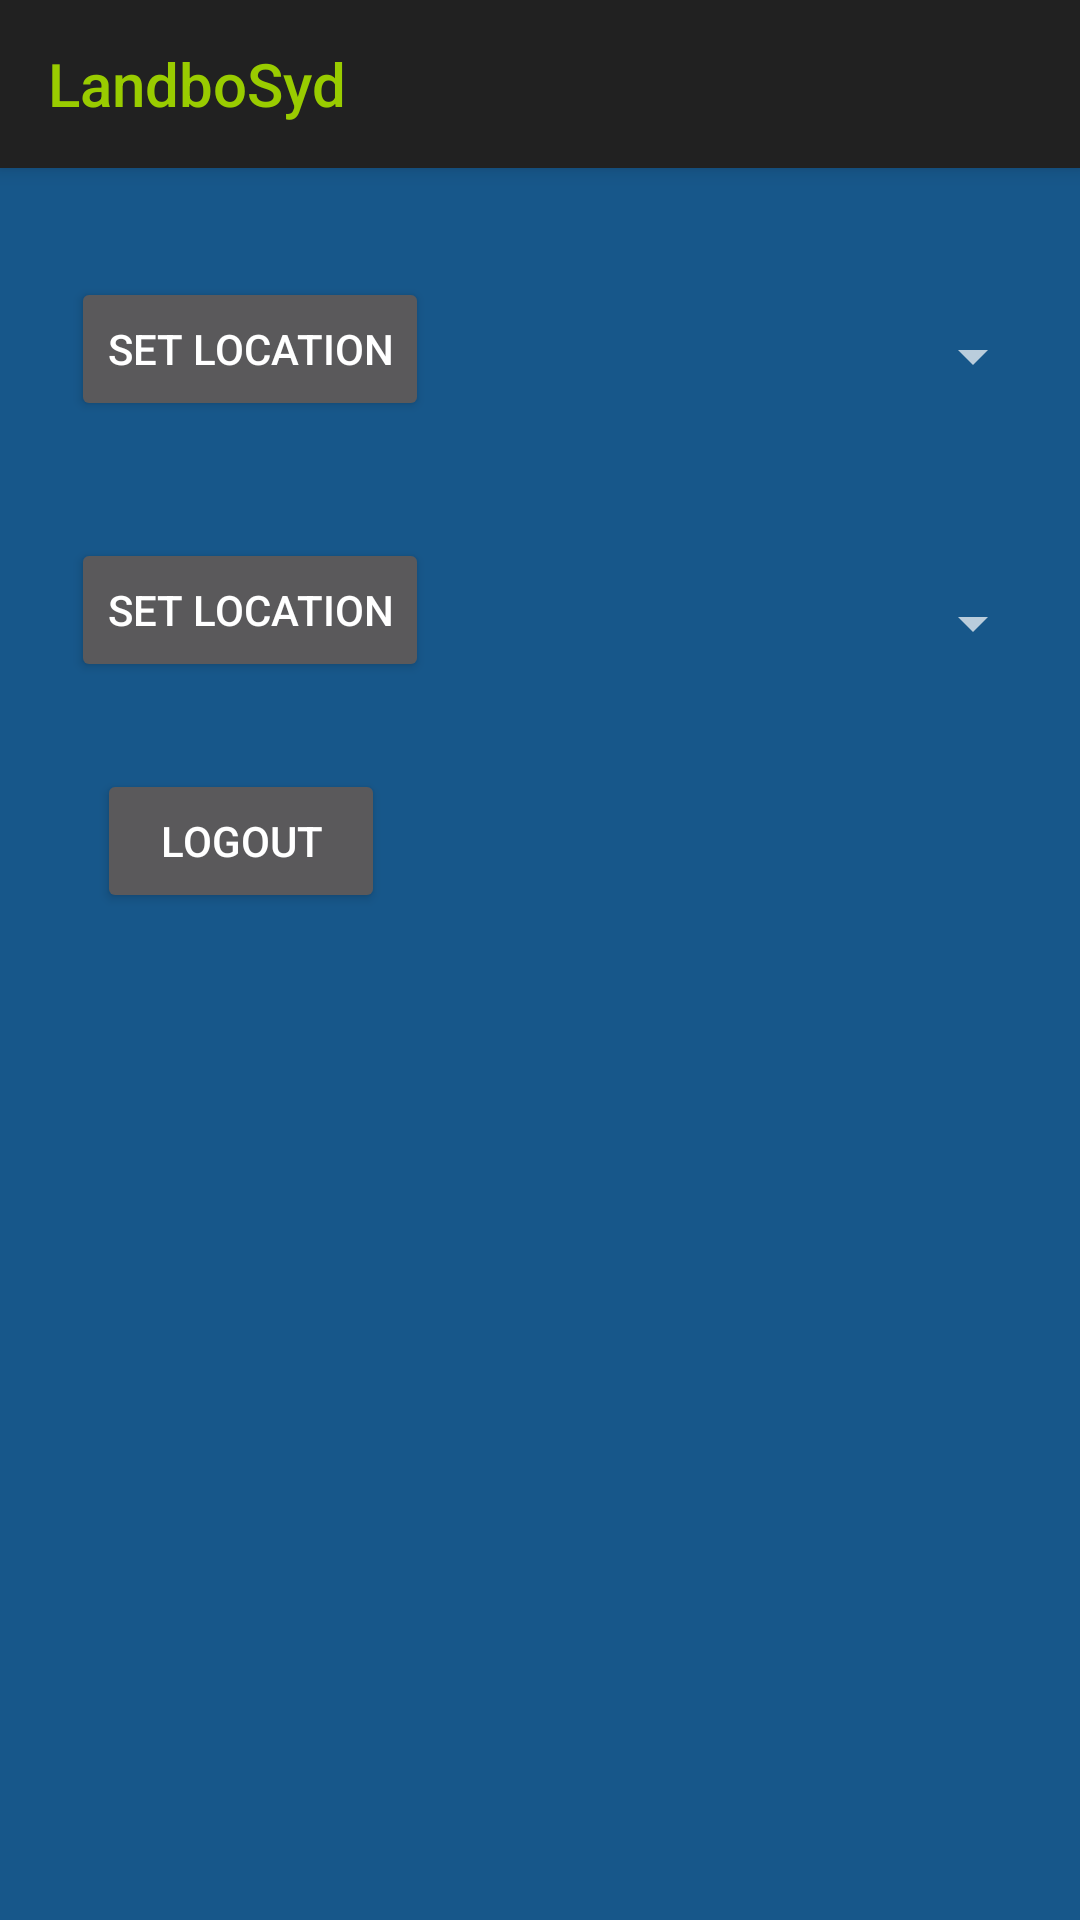

Android layout source for this screen:
<!-- AndroidManifest.xml: application theme Theme.Design.NoActionBar -->
<!-- res/layout/settings_activity.xml -->
<?xml version="1.0" encoding="utf-8"?>
<androidx.constraintlayout.widget.ConstraintLayout xmlns:android="http://schemas.android.com/apk/res/android"
    xmlns:app="http://schemas.android.com/apk/res-auto"
    xmlns:tools="http://schemas.android.com/tools"
    android:layout_width="match_parent"
    android:layout_height="match_parent"
    android:background="#17578A">

    <androidx.appcompat.widget.Toolbar
        android:id="@+id/my_toolbar"
        android:layout_width="match_parent"
        android:layout_height="?attr/actionBarSize"
        android:background="?attr/colorPrimary"
        android:elevation="4dp"
        app:title="LandboSyd"
        app:titleTextColor="@android:color/holo_green_light"
        android:theme="@style/ThemeOverlay.AppCompat.Light"
        app:popupTheme="@style/ThemeOverlay.AppCompat.Light"
        tools:ignore="MissingConstraints" />

    <Button
        android:id="@+id/logOut_button"
        android:layout_width="96dp"
        android:layout_height="48dp"
        android:text="Logout"
        app:layout_constraintBottom_toBottomOf="parent"
        app:layout_constraintEnd_toEndOf="parent"
        app:layout_constraintHorizontal_bias="0.123"
        app:layout_constraintStart_toStartOf="parent"
        app:layout_constraintTop_toTopOf="parent"
        app:layout_constraintVertical_bias="0.433" />

    <Button
        android:id="@+id/location_button"
        android:layout_width="wrap_content"
        android:layout_height="wrap_content"
        android:text="Set location"
        app:layout_constraintBottom_toBottomOf="parent"
        app:layout_constraintEnd_toEndOf="parent"
        app:layout_constraintHorizontal_bias="0.099"
        app:layout_constraintStart_toStartOf="parent"
        app:layout_constraintTop_toTopOf="parent"
        app:layout_constraintVertical_bias="0.156" />

    <Button
        android:id="@+id/price_button"
        android:layout_width="wrap_content"
        android:layout_height="wrap_content"
        android:text="Set location"
        app:layout_constraintBottom_toBottomOf="parent"
        app:layout_constraintEnd_toEndOf="parent"
        app:layout_constraintHorizontal_bias="0.099"
        app:layout_constraintStart_toStartOf="parent"
        app:layout_constraintTop_toTopOf="parent"
        app:layout_constraintVertical_bias="0.303" />

    <Spinner
        android:id="@+id/spinnerLocation"
        android:layout_width="226dp"
        android:layout_height="73dp"
        app:layout_constraintBottom_toBottomOf="parent"
        app:layout_constraintEnd_toEndOf="parent"
        app:layout_constraintHorizontal_bias="0.913"
        app:layout_constraintStart_toStartOf="parent"
        app:layout_constraintTop_toTopOf="parent"
        app:layout_constraintVertical_bias="0.145" />

    <Spinner
        android:id="@+id/spinnerPrice"
        android:layout_width="226dp"
        android:layout_height="73dp"
        app:layout_constraintBottom_toBottomOf="parent"
        app:layout_constraintEnd_toEndOf="parent"
        app:layout_constraintHorizontal_bias="0.913"
        app:layout_constraintStart_toStartOf="parent"
        app:layout_constraintTop_toTopOf="parent"
        app:layout_constraintVertical_bias="0.302" />

</androidx.constraintlayout.widget.ConstraintLayout>
<!-- resources referenced by this layout -->
<resources>

</resources>
